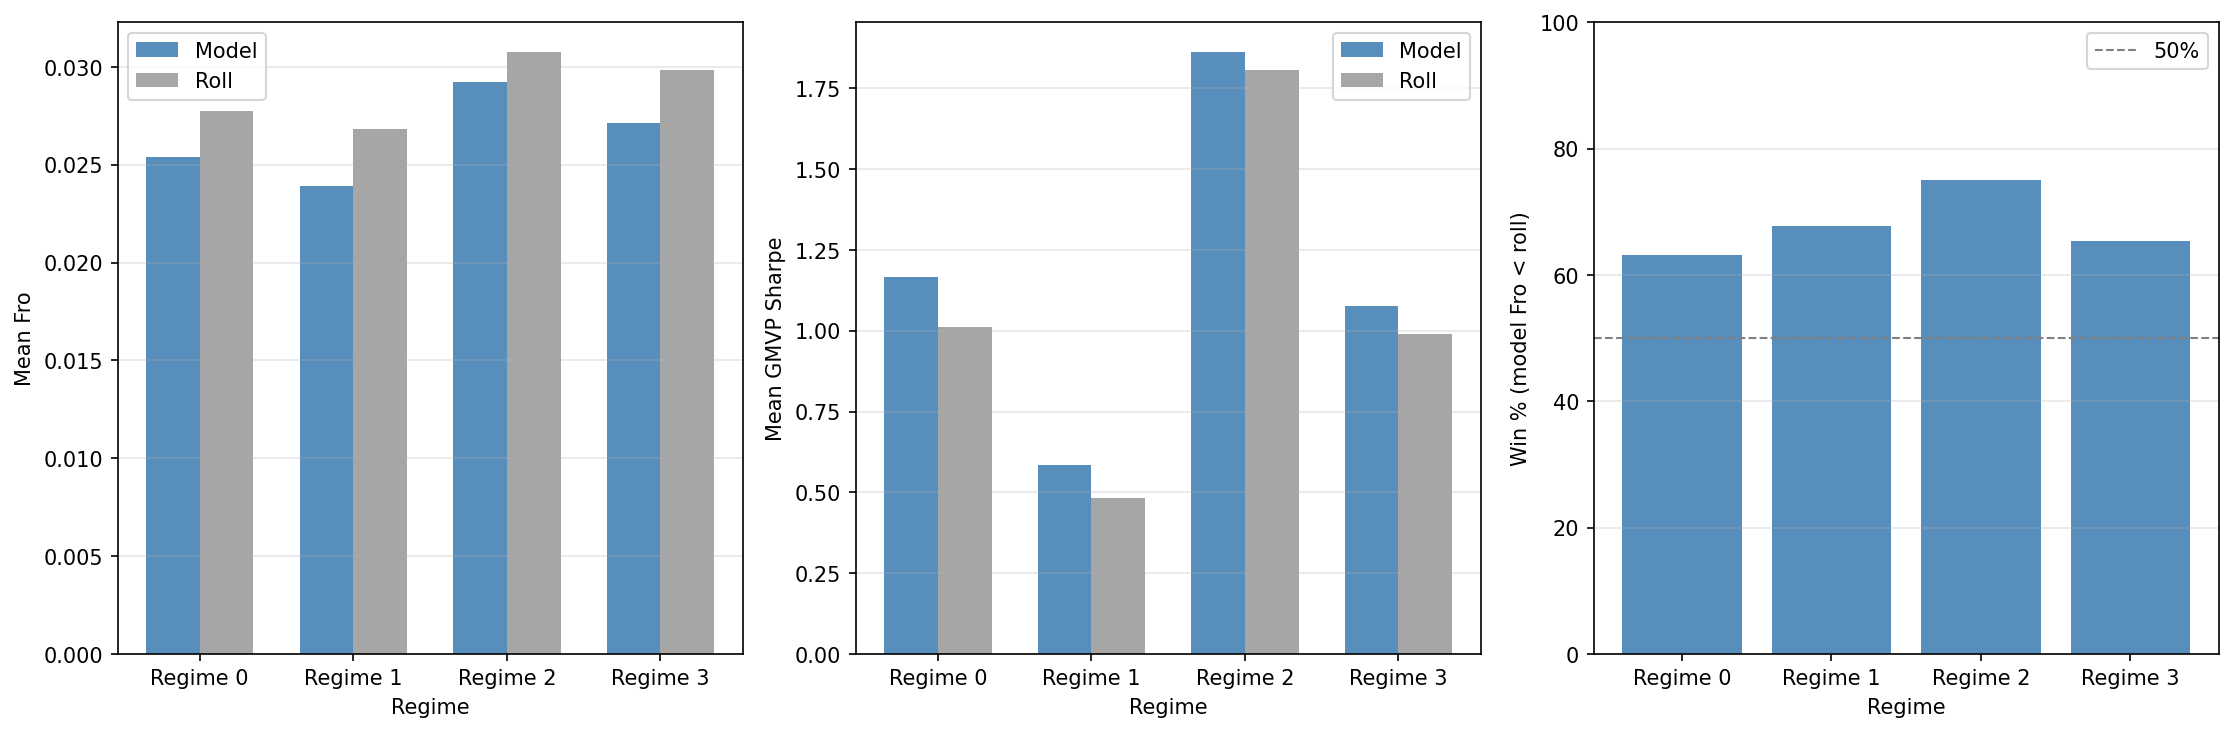

Values plotted in this chart, from the file beside it:
Regime, N_days, Err_Model, Err_Roll, Win%, Sharpe_Model, Sharpe_Roll
0, 190, 0.02541, 0.02775, 63.16, 1.165, 1.012
1, 186, 0.0239, 0.02681, 67.74, 0.5858, 0.4823
2, 136, 0.02925, 0.03074, 75.0, 1.861, 1.807
3, 150, 0.02711, 0.02986, 65.33, 1.077, 0.9908
